Photos from the image-classification dataset "real_data" in the GitHub repository segnimekonnen7/budget-buddy. Its 4 classes are: bacterial blight, brown spot, healthy, leaf blast.

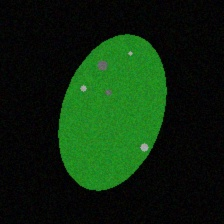
Label: brown spot

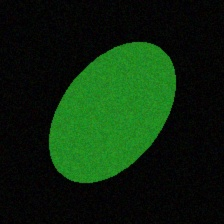
Label: healthy

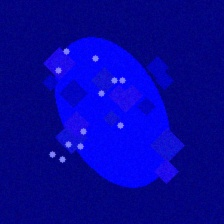
Label: leaf blast

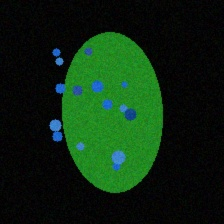
Label: bacterial blight

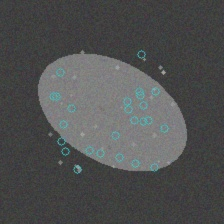
Label: brown spot

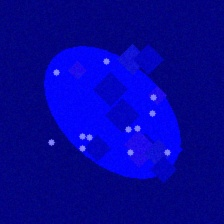
Label: leaf blast
